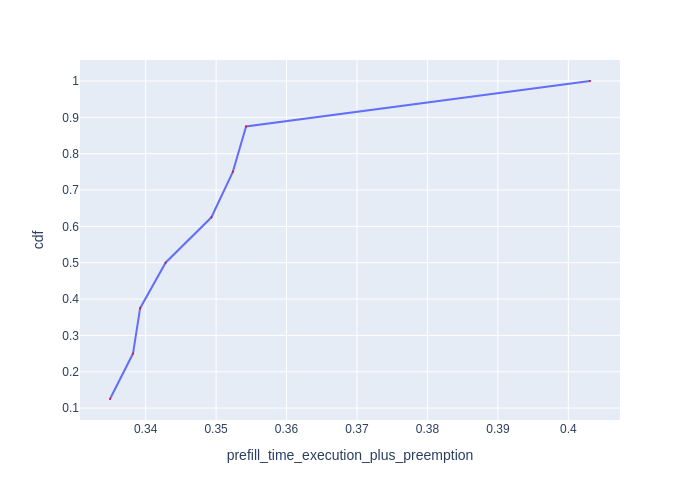

The data file committed next to this chart (first rows):
Request Id, prefill_time_execution_plus_preemption, cdf
0_6, 0.3349, 0.125
0_7, 0.3382, 0.25
0_5, 0.3392, 0.375
0_2, 0.3428, 0.5
0_4, 0.3493, 0.625
0_3, 0.3524, 0.75
0_1, 0.3543, 0.875
0_0, 0.4031, 1.0
